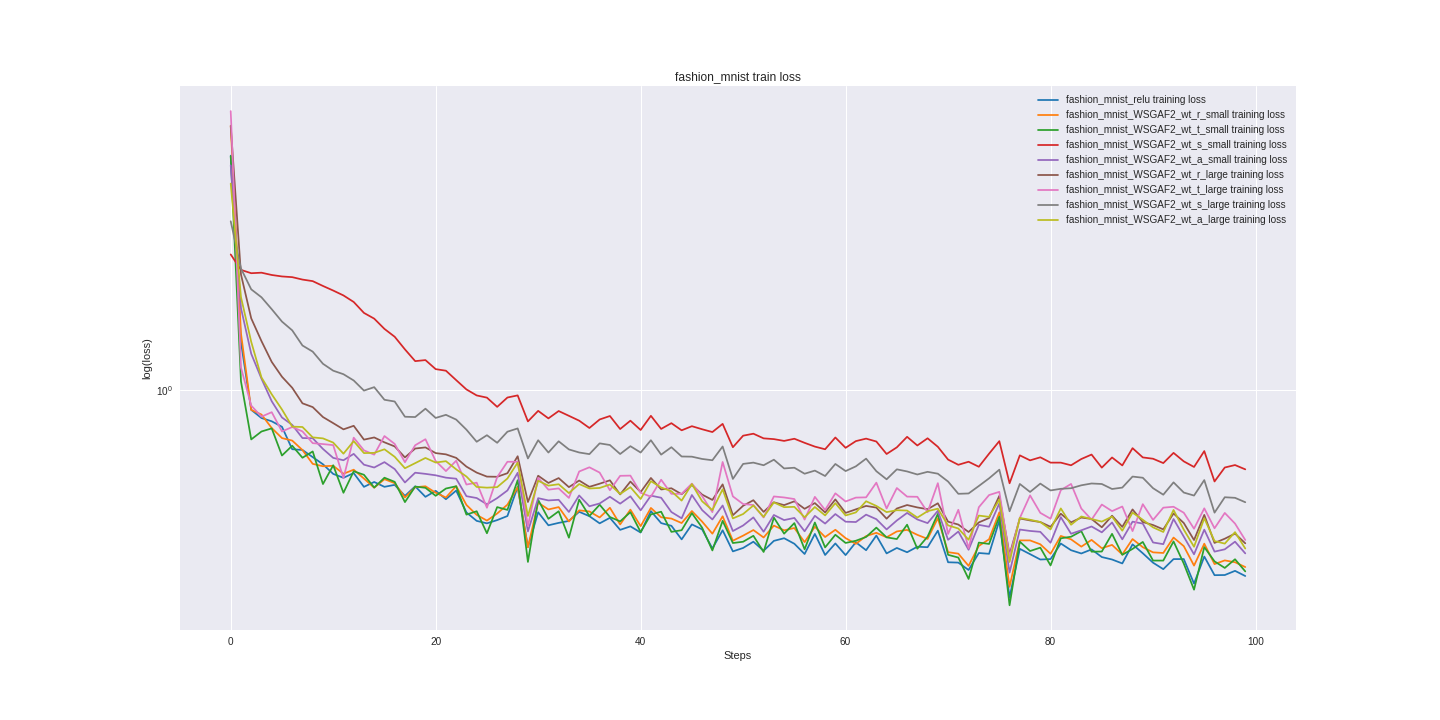

The data file committed next to this chart (first rows):
fashion_mnist_relu_train_loss, fashion_mnist_relu_valid_loss, fashion_mnist_WSGAF2_wt_r_small_train_lo…, fashion_mnist_WSGAF2_wt_r_small_valid_lo…, fashion_mnist_WSGAF2_wt_t_small_train_lo…, fashion_mnist_WSGAF2_wt_t_small_valid_lo…, fashion_mnist_WSGAF2_wt_s_small_train_lo…, fashion_mnist_WSGAF2_wt_s_small_valid_lo…, fashion_mnist_WSGAF2_wt_a_small_train_lo…, fashion_mnist_WSGAF2_wt_a_small_valid_lo…, fashion_mnist_WSGAF2_wt_r_large_train_lo…, fashion_mnist_WSGAF2_wt_r_large_valid_lo…, fashion_mnist_WSGAF2_wt_t_large_train_lo…, fashion_mnist_WSGAF2_wt_t_large_valid_lo…, fashion_mnist_WSGAF2_wt_s_large_train_lo…, fashion_mnist_WSGAF2_wt_s_large_valid_lo…, fashion_mnist_WSGAF2_wt_a_large_train_lo…, fashion_mnist_WSGAF2_wt_a_large_valid_lo…
5.181, 5.209, 6.393, 6.23, 5.157, 5.181, 2.59, 2.658, 4.84, 4.868, 6.385, 6.446, 7.081, 6.919, 3.269, 3.249, 4.259, 4.274
1.398, 1.401, 1.487, 1.412, 1.063, 0.9943, 2.324, 2.315, 1.778, 1.76, 2.251, 2.192, 1.171, 1.135, 2.347, 2.315, 1.92, 1.904
0.8705, 0.9273, 0.8703, 0.9357, 0.7074, 0.792, 2.271, 2.277, 1.29, 1.3, 1.654, 1.645, 0.8969, 0.9441, 2.028, 2.033, 1.402, 1.407
0.822, 0.8281, 0.8422, 0.8417, 0.7478, 0.7389, 2.279, 2.269, 1.083, 1.081, 1.41, 1.407, 0.83, 0.8343, 1.918, 1.933, 1.093, 1.094
0.8033, 0.7502, 0.7663, 0.737, 0.7644, 0.7115, 2.242, 2.25, 0.9246, 0.8943, 1.219, 1.216, 0.8563, 0.7943, 1.764, 1.756, 0.971, 0.9461
0.7729, 0.7022, 0.714, 0.7081, 0.6318, 0.6534, 2.22, 2.216, 0.8251, 0.7983, 1.098, 1.079, 0.7479, 0.8077, 1.617, 1.615, 0.8726, 0.8374
0.6603, 0.6578, 0.7016, 0.6889, 0.6768, 0.6384, 2.209, 2.209, 0.7833, 0.7495, 1.016, 1.003, 0.7717, 0.7694, 1.521, 1.509, 0.7738, 0.7832
0.6568, 0.6384, 0.6566, 0.6285, 0.622, 0.5984, 2.171, 2.174, 0.7141, 0.7098, 0.9113, 0.9136, 0.7483, 0.7622, 1.367, 1.384, 0.7718, 0.7444
0.6248, 0.604, 0.5959, 0.6194, 0.6501, 0.61, 2.148, 2.128, 0.7133, 0.6883, 0.8874, 0.8726, 0.6891, 0.7073, 1.31, 1.287, 0.7176, 0.7098
0.5941, 0.5815, 0.586, 0.5985, 0.5172, 0.5704, 2.076, 2.078, 0.6617, 0.6551, 0.8277, 0.824, 0.6846, 0.6958, 1.203, 1.209, 0.7125, 0.6897
0.5553, 0.5608, 0.5879, 0.5667, 0.59, 0.541, 2.011, 2.013, 0.6214, 0.6199, 0.793, 0.7865, 0.6796, 0.6501, 1.146, 1.146, 0.6918, 0.6743
0.5404, 0.5518, 0.5559, 0.5568, 0.4865, 0.5272, 1.943, 1.924, 0.6112, 0.6047, 0.7591, 0.7552, 0.5393, 0.6185, 1.118, 1.098, 0.64, 0.6538
0.5586, 0.5403, 0.572, 0.5415, 0.5658, 0.5247, 1.856, 1.84, 0.6392, 0.5949, 0.7783, 0.7362, 0.7162, 0.646, 1.07, 1.036, 0.699, 0.6423
0.5071, 0.5306, 0.5375, 0.5345, 0.5519, 0.5155, 1.719, 1.735, 0.5925, 0.5857, 0.7063, 0.7143, 0.6551, 0.6388, 0.9964, 0.99, 0.6427, 0.634
0.5247, 0.5092, 0.5041, 0.5219, 0.5046, 0.4969, 1.651, 1.632, 0.5808, 0.5706, 0.7173, 0.6978, 0.6357, 0.6563, 1.021, 0.9589, 0.6437, 0.6184
0.5072, 0.5041, 0.5351, 0.5177, 0.5407, 0.5158, 1.536, 1.548, 0.6032, 0.5675, 0.6932, 0.6796, 0.7243, 0.6691, 0.9343, 0.9381, 0.6601, 0.6163
0.5142, 0.4935, 0.5204, 0.5075, 0.5253, 0.4879, 1.454, 1.418, 0.5745, 0.5541, 0.6735, 0.6779, 0.6854, 0.6592, 0.923, 0.8939, 0.6261, 0.6064
0.4759, 0.4858, 0.4707, 0.4996, 0.4556, 0.4934, 1.33, 1.342, 0.5229, 0.5433, 0.6235, 0.6545, 0.6029, 0.6155, 0.8294, 0.8562, 0.5778, 0.5941
0.5089, 0.4845, 0.5057, 0.4924, 0.5081, 0.4883, 1.225, 1.26, 0.5601, 0.5301, 0.6636, 0.6395, 0.6791, 0.6417, 0.8276, 0.8318, 0.599, 0.5859
0.4728, 0.4714, 0.5092, 0.4879, 0.5038, 0.4923, 1.234, 1.21, 0.5555, 0.5243, 0.6688, 0.6354, 0.7084, 0.6045, 0.8776, 0.8332, 0.6211, 0.585
0.4932, 0.4665, 0.4867, 0.4803, 0.4762, 0.4856, 1.158, 1.147, 0.55, 0.517, 0.6426, 0.6216, 0.6079, 0.5824, 0.8225, 0.8103, 0.6015, 0.5787
0.465, 0.4586, 0.4706, 0.4733, 0.5012, 0.4765, 1.146, 1.099, 0.5409, 0.5137, 0.637, 0.6115, 0.5665, 0.5503, 0.8406, 0.7876, 0.6072, 0.5662
0.494, 0.4567, 0.5099, 0.4683, 0.5093, 0.4667, 1.072, 1.058, 0.537, 0.5163, 0.6215, 0.6046, 0.6091, 0.5715, 0.813, 0.7794, 0.5735, 0.561
0.4238, 0.449, 0.4467, 0.4644, 0.4173, 0.459, 1.005, 1.016, 0.475, 0.5008, 0.5845, 0.5926, 0.5154, 0.5787, 0.7575, 0.764, 0.5453, 0.5592
0.3994, 0.4433, 0.4166, 0.464, 0.4274, 0.4764, 0.9632, 0.9932, 0.4689, 0.5014, 0.5605, 0.5903, 0.5223, 0.566, 0.6958, 0.7495, 0.5068, 0.5504
0.3926, 0.4435, 0.4002, 0.4637, 0.3662, 0.472, 0.9483, 0.96, 0.4487, 0.4926, 0.5449, 0.5767, 0.4379, 0.5728, 0.7286, 0.7503, 0.5043, 0.5508
0.4016, 0.432, 0.4206, 0.4523, 0.4399, 0.4438, 0.8889, 0.9337, 0.4686, 0.4842, 0.5443, 0.5813, 0.5429, 0.5619, 0.6908, 0.735, 0.5061, 0.5412
0.4133, 0.4278, 0.4475, 0.4522, 0.4314, 0.4416, 0.9491, 0.9156, 0.4945, 0.4867, 0.5581, 0.5643, 0.6048, 0.6265, 0.7467, 0.7273, 0.5377, 0.5402
0.5072, 0.4361, 0.506, 0.4472, 0.5313, 0.4514, 0.9635, 0.9013, 0.5598, 0.4839, 0.6287, 0.5626, 0.6046, 0.5455, 0.7641, 0.7048, 0.6014, 0.5368
0.3324, 0.4229, 0.3318, 0.443, 0.2995, 0.4575, 0.8026, 0.8918, 0.371, 0.4766, 0.4559, 0.5538, 0.3853, 0.5513, 0.619, 0.7112, 0.4133, 0.5275
0.4243, 0.4174, 0.454, 0.4387, 0.4629, 0.4343, 0.8643, 0.8675, 0.4685, 0.4688, 0.5483, 0.5461, 0.5402, 0.5289, 0.7034, 0.6981, 0.5292, 0.5224
0.3872, 0.4157, 0.4328, 0.4362, 0.4052, 0.4331, 0.8199, 0.8467, 0.4611, 0.4679, 0.5212, 0.5417, 0.4972, 0.5587, 0.6451, 0.6801, 0.5114, 0.5175
0.3938, 0.4123, 0.44, 0.4305, 0.4273, 0.4234, 0.8633, 0.8372, 0.4631, 0.459, 0.5393, 0.5414, 0.5017, 0.5226, 0.6981, 0.6826, 0.5165, 0.5132
0.3993, 0.4108, 0.3977, 0.4277, 0.3549, 0.4205, 0.8347, 0.823, 0.4252, 0.4595, 0.5061, 0.531, 0.4693, 0.5234, 0.6594, 0.6669, 0.4854, 0.5093
0.4257, 0.4091, 0.43, 0.4269, 0.4637, 0.4334, 0.8069, 0.8292, 0.4774, 0.469, 0.5302, 0.536, 0.5648, 0.5249, 0.6454, 0.6721, 0.5172, 0.5108
0.4128, 0.4038, 0.4267, 0.423, 0.4133, 0.4214, 0.7664, 0.8021, 0.4425, 0.4612, 0.5072, 0.5263, 0.5817, 0.5431, 0.638, 0.6617, 0.5013, 0.5066
0.3926, 0.3988, 0.4091, 0.4181, 0.4474, 0.4408, 0.8136, 0.7954, 0.4513, 0.4606, 0.5185, 0.5189, 0.5605, 0.5359, 0.6881, 0.658, 0.5032, 0.4967
0.4081, 0.3955, 0.4379, 0.4216, 0.4104, 0.4127, 0.8336, 0.7853, 0.4731, 0.4554, 0.5309, 0.5117, 0.4952, 0.5165, 0.6802, 0.648, 0.5154, 0.4949
0.375, 0.3913, 0.3896, 0.418, 0.398, 0.4095, 0.7609, 0.7763, 0.4508, 0.4484, 0.4809, 0.5074, 0.548, 0.5155, 0.6386, 0.6484, 0.4824, 0.4871
0.3843, 0.3911, 0.4323, 0.4148, 0.4246, 0.4046, 0.8067, 0.7662, 0.4746, 0.4442, 0.5264, 0.5039, 0.5487, 0.5229, 0.6746, 0.6402, 0.506, 0.4853
0.3681, 0.3896, 0.3849, 0.4089, 0.3693, 0.4079, 0.7558, 0.7637, 0.43, 0.4515, 0.489, 0.4992, 0.4863, 0.5179, 0.6452, 0.6494, 0.4656, 0.4834
0.4278, 0.3879, 0.4374, 0.4103, 0.418, 0.4061, 0.8348, 0.7557, 0.4767, 0.4469, 0.5397, 0.4949, 0.4733, 0.4907, 0.7034, 0.6233, 0.5277, 0.4863
0.3932, 0.3819, 0.4097, 0.4037, 0.426, 0.3967, 0.7615, 0.7498, 0.4698, 0.4365, 0.4979, 0.4926, 0.5332, 0.4918, 0.6358, 0.6173, 0.5049, 0.4742
0.3858, 0.3829, 0.4059, 0.4021, 0.3698, 0.3997, 0.7928, 0.7421, 0.425, 0.4354, 0.5021, 0.4895, 0.4829, 0.4882, 0.6697, 0.6316, 0.4918, 0.4758
0.3508, 0.3811, 0.3934, 0.3986, 0.3741, 0.4092, 0.754, 0.7422, 0.4067, 0.4339, 0.4815, 0.4908, 0.483, 0.5195, 0.6275, 0.6237, 0.4604, 0.472
0.3896, 0.3773, 0.428, 0.4006, 0.4217, 0.3955, 0.7762, 0.7349, 0.4789, 0.4406, 0.514, 0.4805, 0.5188, 0.5151, 0.6267, 0.6106, 0.5172, 0.4705
0.3763, 0.3798, 0.3973, 0.4037, 0.3808, 0.4025, 0.7597, 0.7273, 0.4308, 0.445, 0.4803, 0.4771, 0.4752, 0.5111, 0.6168, 0.608, 0.4583, 0.4648
0.3291, 0.379, 0.3651, 0.3962, 0.3246, 0.4092, 0.7449, 0.7213, 0.4034, 0.4332, 0.4627, 0.4769, 0.4246, 0.5268, 0.6112, 0.6075, 0.4309, 0.4609
0.3739, 0.3701, 0.4125, 0.3961, 0.3996, 0.383, 0.7889, 0.7223, 0.4449, 0.4227, 0.5161, 0.4732, 0.6038, 0.5605, 0.6731, 0.609, 0.4984, 0.4589
0.3224, 0.3685, 0.3475, 0.3959, 0.3419, 0.3851, 0.6696, 0.7124, 0.372, 0.4215, 0.4156, 0.4705, 0.4743, 0.5082, 0.5362, 0.5953, 0.4064, 0.457
0.3303, 0.3651, 0.3601, 0.3887, 0.3451, 0.3873, 0.7261, 0.7127, 0.3867, 0.4276, 0.4441, 0.4679, 0.4495, 0.5154, 0.5957, 0.5903, 0.4191, 0.4551
0.3451, 0.3655, 0.3745, 0.3866, 0.3597, 0.3783, 0.7364, 0.7006, 0.4093, 0.4143, 0.4618, 0.4629, 0.4465, 0.4782, 0.6011, 0.5931, 0.4451, 0.4516
0.3239, 0.3658, 0.3555, 0.3883, 0.3211, 0.3823, 0.7127, 0.6959, 0.3701, 0.4183, 0.4254, 0.4624, 0.409, 0.5082, 0.5901, 0.5953, 0.4107, 0.4484
0.3471, 0.365, 0.3864, 0.3918, 0.4088, 0.3924, 0.7089, 0.6964, 0.4163, 0.4157, 0.4551, 0.4677, 0.4741, 0.4894, 0.6136, 0.5958, 0.4546, 0.461
0.3537, 0.3615, 0.3738, 0.3825, 0.3652, 0.3834, 0.7, 0.6921, 0.4016, 0.4151, 0.4461, 0.4606, 0.4707, 0.4876, 0.5771, 0.5862, 0.4398, 0.4494
0.3402, 0.3559, 0.3799, 0.3912, 0.3933, 0.3922, 0.7108, 0.6912, 0.4077, 0.4128, 0.4582, 0.4588, 0.4656, 0.4793, 0.58, 0.5707, 0.4407, 0.4546
0.3166, 0.363, 0.344, 0.3891, 0.3272, 0.3991, 0.6906, 0.6907, 0.3713, 0.4256, 0.4348, 0.4633, 0.403, 0.4853, 0.556, 0.5778, 0.4096, 0.4495
0.3645, 0.357, 0.3833, 0.3829, 0.3949, 0.3706, 0.6726, 0.6782, 0.4138, 0.4099, 0.4526, 0.4502, 0.4727, 0.4708, 0.5684, 0.5689, 0.4403, 0.4376
0.3144, 0.3565, 0.3566, 0.378, 0.3316, 0.3745, 0.6602, 0.6763, 0.3919, 0.4121, 0.4238, 0.4498, 0.4313, 0.5052, 0.5472, 0.5638, 0.415, 0.4372
0.3409, 0.3543, 0.3753, 0.38, 0.3624, 0.3832, 0.717, 0.6796, 0.419, 0.4261, 0.4644, 0.4499, 0.4846, 0.4812, 0.5955, 0.5706, 0.4524, 0.4388
... 40 more rows
